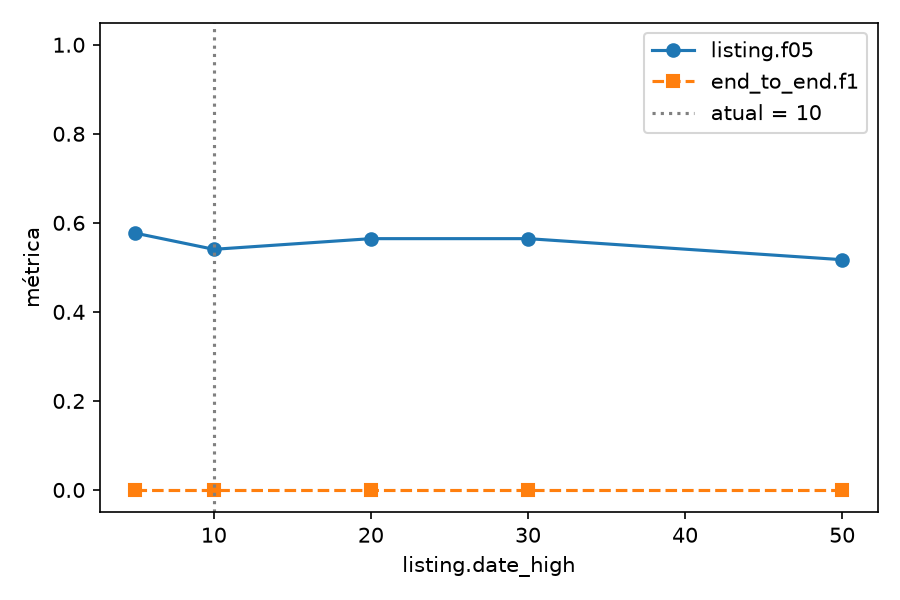

The file beside this chart, header and first rows:
value, listing.n, listing.tp, listing.fp, listing.fn, listing.precision, listing.recall, listing.f05, listing.f1, listing.f2, relevance.n, relevance.tp, relevance.fp, relevance.fn, relevance.precision, relevance.recall, relevance.f05, relevance.f1, relevance.f2, deadline_exists.n, deadline_exists.tp, deadline_exists.fp, deadline_exists.fn, deadline_exists.precision
5, 47, 9, 6, 9, 0.6, 0.5, 0.5769, 0.5455, 0.5172, 47, 27, 15, 0, 0.6429, 1.0, 0.6923, 0.7826, 0.9, 20, 18, 1, 1, 0.9474
10, 47, 8, 6, 10, 0.5714, 0.4444, 0.5405, 0.5, 0.4651, 47, 27, 15, 0, 0.6429, 1.0, 0.6923, 0.7826, 0.9, 20, 18, 1, 1, 0.9474
20, 47, 7, 4, 11, 0.6364, 0.3889, 0.5645, 0.4828, 0.4217, 47, 27, 15, 0, 0.6429, 1.0, 0.6923, 0.7826, 0.9, 20, 18, 1, 1, 0.9474
30, 47, 7, 4, 11, 0.6364, 0.3889, 0.5645, 0.4828, 0.4217, 47, 27, 15, 0, 0.6429, 1.0, 0.6923, 0.7826, 0.9, 20, 18, 1, 1, 0.9474
50, 47, 6, 4, 12, 0.6, 0.3333, 0.5172, 0.4286, 0.3659, 47, 27, 15, 0, 0.6429, 1.0, 0.6923, 0.7826, 0.9, 20, 18, 1, 1, 0.9474
